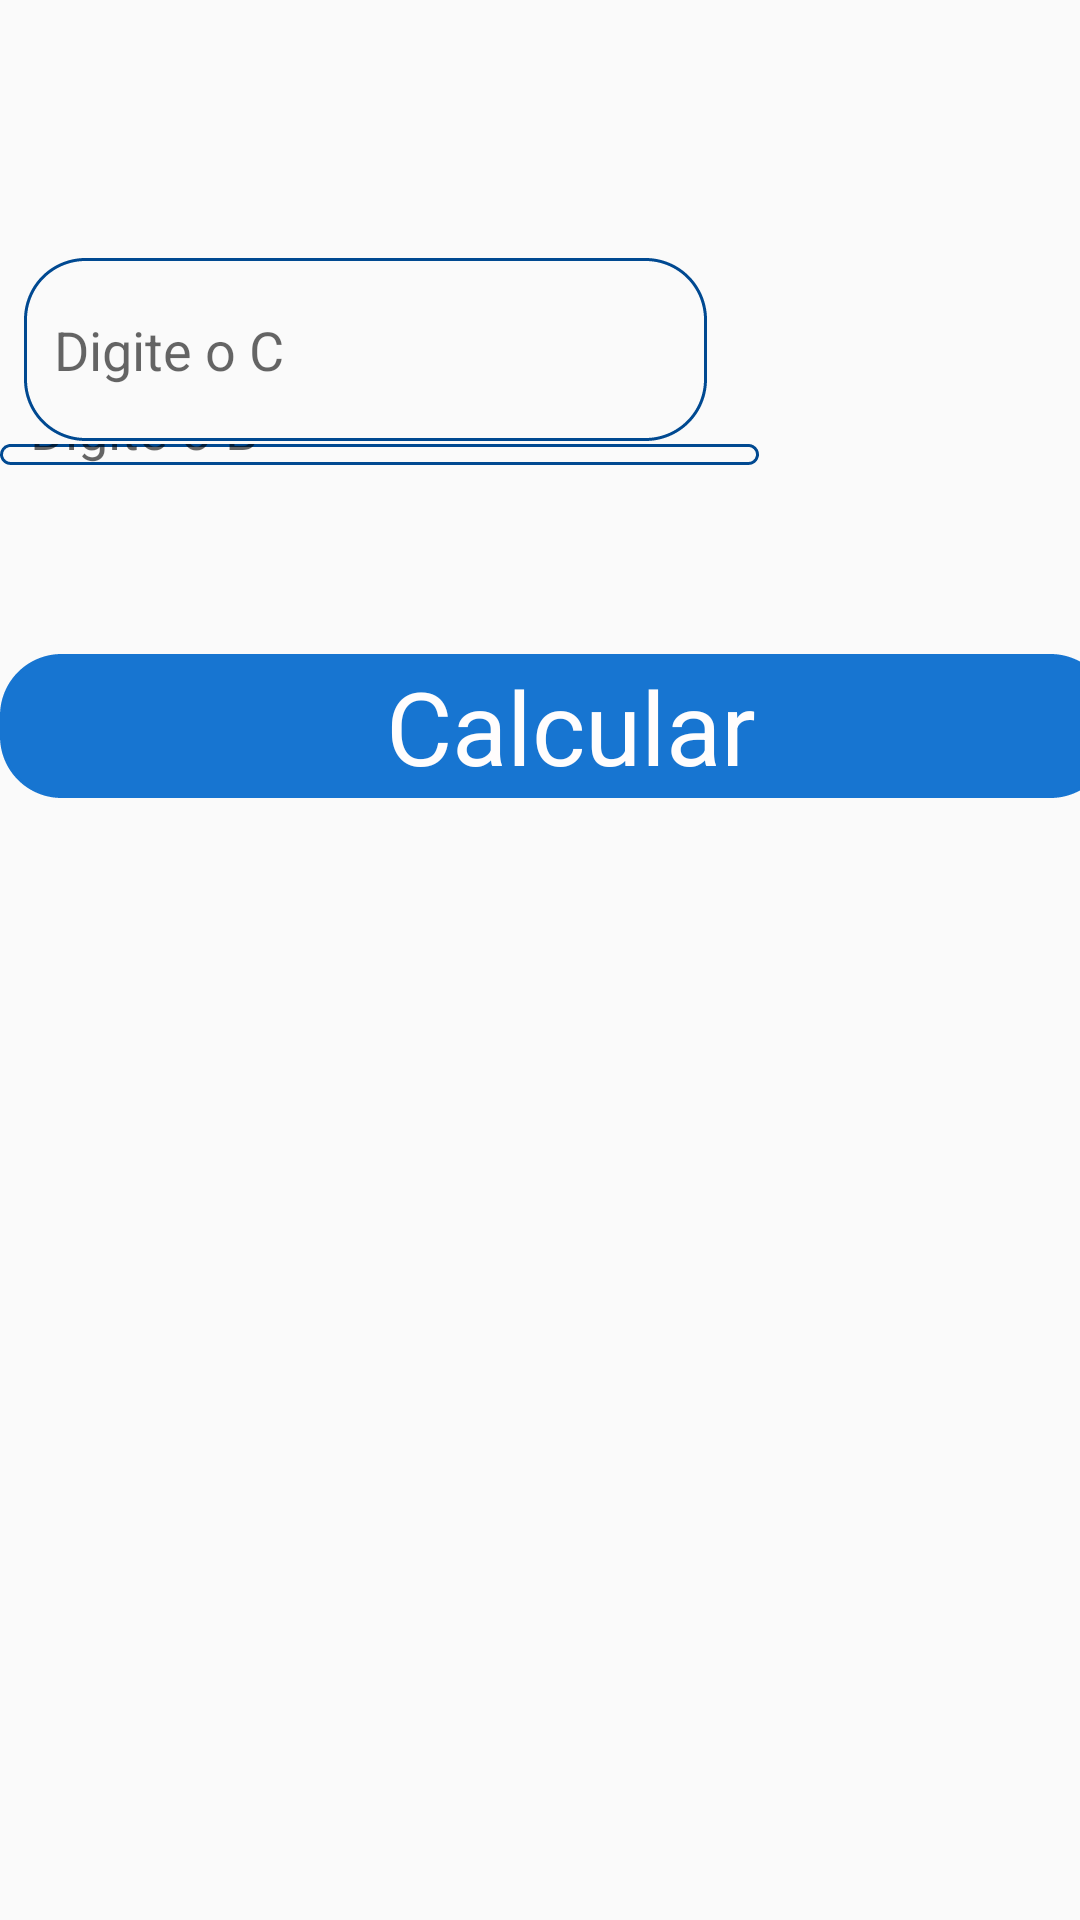

Reconstruct the res/layout file that produces this screen, plus the resources it refers to.
<!-- AndroidManifest.xml: application theme AppTheme -->
<!-- res/layout/activity_errada.xml -->
<?xml version="1.0" encoding="utf-8"?>
<RelativeLayout xmlns:android="http://schemas.android.com/apk/res/android"
    xmlns:app="http://schemas.android.com/apk/res-auto"
    xmlns:tools="http://schemas.android.com/tools"
    android:layout_width="match_parent"
    android:layout_height="match_parent">


    <EditText
        android:id="@+id/a"
        android:layout_width="274dp"
        android:layout_height="61dp"
        android:layout_alignParentBottom="true"
        android:layout_marginTop="15dp"
        android:layout_marginEnd="108dp"
        android:layout_marginBottom="657dp"
        android:background="@drawable/edt_text"
        android:ems="7"
        android:hint="Digite o A"
        android:inputType="number|text"
        android:paddingLeft="10dp"
        android:textColorLink="#1775D1"
        android:textCursorDrawable="@color/design_default_color_primary" />

    <EditText
        android:id="@+id/b"
        android:layout_width="274dp"
        android:layout_height="61dp"
        android:layout_alignParentEnd="true"
        android:layout_marginTop="148dp"
        android:layout_marginEnd="107dp"
        android:layout_marginBottom="485dp"
        android:background="@drawable/edt_text"
        android:ems="7"
        android:hint="Digite o B"
        android:inputType="number|text"
        android:paddingLeft="10dp"
        android:textColorLink="#1775D1"
        android:textCursorDrawable="@color/design_default_color_primary" />

    <EditText
        android:id="@+id/c"
        android:layout_width="274dp"
        android:layout_height="61dp"
        android:layout_alignEnd="@+id/calcular"
        android:layout_alignParentBottom="true"
        android:layout_marginStart="8dp"
        android:layout_marginEnd="135dp"
        android:layout_marginBottom="493dp"
        android:background="@drawable/edt_text"
        android:ems="7"
        android:hint="Digite o C"
        android:inputType="number|text"
        android:paddingLeft="10dp"
        android:textColorLink="#1775D1"
        android:textCursorDrawable="@color/design_default_color_primary" />

    <Button
        android:id="@+id/calcular"
        android:layout_width="match_parent"
        android:layout_height="wrap_content"
        android:layout_alignParentEnd="true"
        android:layout_alignParentBottom="true"
        android:layout_marginTop="6dp"
        android:layout_marginEnd="-11dp"
        android:layout_marginBottom="374dp"
        android:background="@drawable/edt_text"
        android:backgroundTint="#1775D1"
        android:paddingLeft="10sp"
        android:text="Calcular"
        android:textAppearance="@style/TextAppearance.AppCompat.Display1"
        android:textColor="#FFFDFD"
        android:textColorHint="#010911" />

    <TextView
        android:id="@+id/MeuTexto"
        android:layout_width="354dp"
        android:layout_height="wrap_content"
        android:layout_alignParentEnd="true"
        android:layout_alignParentBottom="true"
        android:layout_marginStart="16dp"
        android:layout_marginTop="15dp"
        android:layout_marginEnd="23dp"
        android:layout_marginBottom="20dp"
        android:fontFamily="serif"
        android:textSize="25dp" />

    <TextView
        android:id="@+id/texto_sem_raiz"
        android:layout_width="334sp"
        android:layout_height="297sp"
        android:layout_alignParentEnd="true"
        android:layout_alignParentBottom="true"
        android:layout_marginStart="16dp"
        android:layout_marginTop="23dp"
        android:layout_marginEnd="38dp"
        android:layout_marginBottom="66dp"
        android:fontFamily="serif"
        android:textSize="25dp" />


</RelativeLayout>
<!-- resources referenced by this layout -->
<resources>
  <!-- drawable edt_text (drawable) -->
  <?xml version="1.0" encoding="utf-8"?>
  <shape xmlns:android="http://schemas.android.com/apk/res/android"
      android:shape="rectangle">
      <stroke android:color="@color/colorPrimaryDark" android:width="1dp" android:dashWidth="@dimen/cardview_default_elevation"/>
      <corners android:radius="20dp"/>
  
  </shape>
  <style name="AppTheme" parent="Theme.AppCompat.Light.DarkActionBar">
          
          <item name="colorPrimary">@color/colorPrimary</item>
          <item name="colorPrimaryDark">@color/colorPrimaryDark</item>
          <item name="colorAccent">@color/colorAccent</item>
  
      </style>
  <color name="colorPrimaryDark">#004991</color>
  <color name="colorPrimary">#008577</color>
  <color name="colorAccent">#1775D1</color>
</resources>
